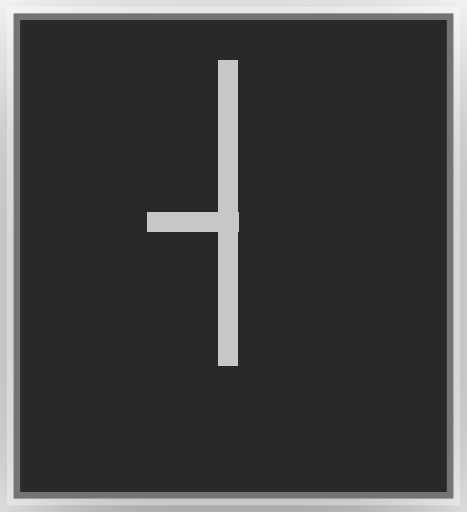
t = 0.00 s
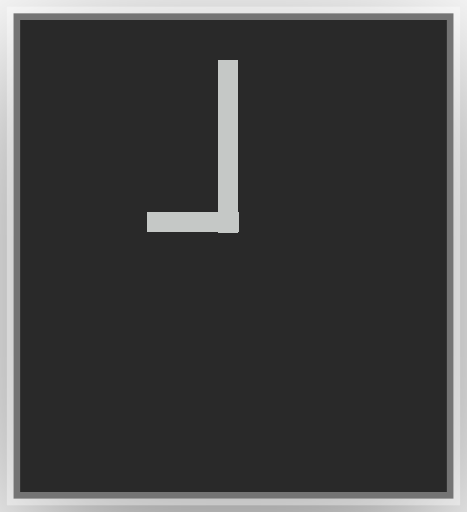
t = 0.13 s
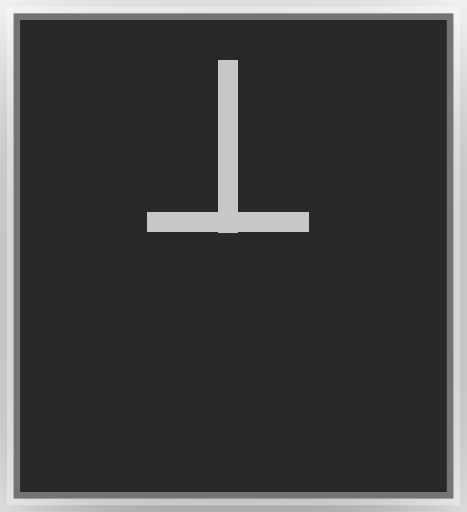
t = 0.28 s
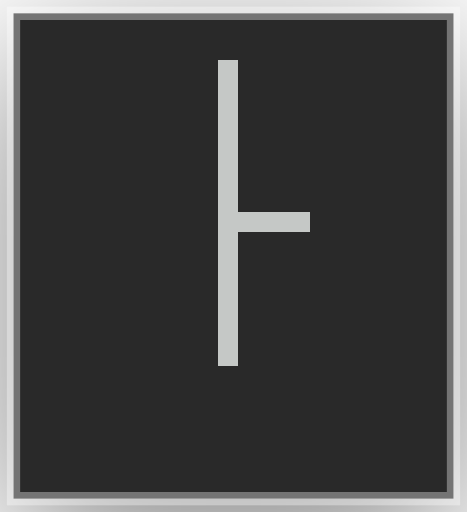
t = 0.40 s
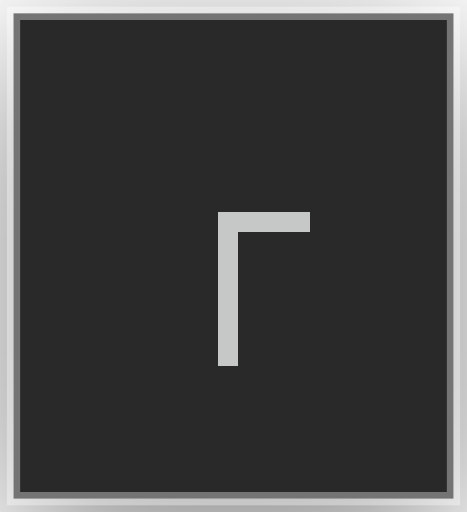
t = 0.53 s
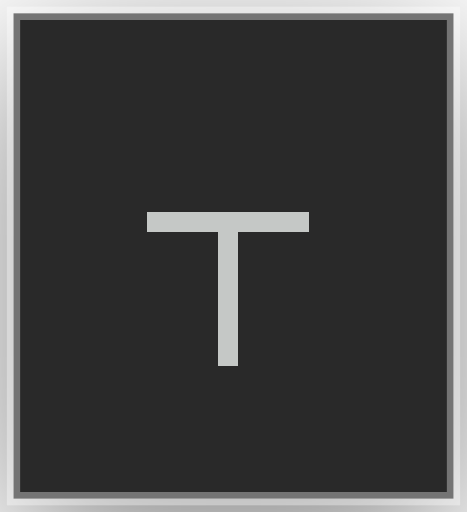
t = 0.68 s

The animated SVG that drew these frames (rendered in a browser with its animation timeline set to each time). Animation: 8 CSS @keyframes rules; one cycle of 0.80 s, repeats indefinitely.

<?xml version="1.0" encoding="UTF-8"?>
<svg viewBox="0 0 35 38.4" width="35" height="38.4" xmlns="http://www.w3.org/2000/svg">
<!-- @generated by Click Extra <https://github.com/kdeldycke/click-extra> -->
<!-- @recording frames=8 period=0.8s digest=a5e52b65d89b4319 -->
<style>
    .spinner-pipe-matrix {
        font-family: 'Fira Code', 'Cascadia Code', Menlo, Consolas, monospace;
        font-size: 20px;
        line-height: 24.4px;
        font-variant-east-asian: full-width;
    }
    .spinner-pipe-title {
        font-size: 18px;
        font-weight: bold;
        font-family: 'Fira Code', 'Cascadia Code', Menlo, Consolas, monospace;
    }
    .spinner-pipe-r1 { fill: #c5c8c6 }
    @media (prefers-reduced-motion: no-preference) {
    @keyframes spinner-pipe-f0 { 0% { visibility: visible; opacity: 1; } 12.5% { visibility: hidden; opacity: 0; } }
    .spinner-pipe-f0 { animation: spinner-pipe-f0 0.8s step-end infinite; }
    @keyframes spinner-pipe-f1 { 0% { visibility: hidden; opacity: 0; } 12.5% { visibility: visible; opacity: 1; } 25% { visibility: hidden; opacity: 0; } }
    .spinner-pipe-f1 { animation: spinner-pipe-f1 0.8s step-end infinite; }
    @keyframes spinner-pipe-f2 { 0% { visibility: hidden; opacity: 0; } 25% { visibility: visible; opacity: 1; } 37.5% { visibility: hidden; opacity: 0; } }
    .spinner-pipe-f2 { animation: spinner-pipe-f2 0.8s step-end infinite; }
    @keyframes spinner-pipe-f3 { 0% { visibility: hidden; opacity: 0; } 37.5% { visibility: visible; opacity: 1; } 50% { visibility: hidden; opacity: 0; } }
    .spinner-pipe-f3 { animation: spinner-pipe-f3 0.8s step-end infinite; }
    @keyframes spinner-pipe-f4 { 0% { visibility: hidden; opacity: 0; } 50% { visibility: visible; opacity: 1; } 62.5% { visibility: hidden; opacity: 0; } }
    .spinner-pipe-f4 { animation: spinner-pipe-f4 0.8s step-end infinite; }
    @keyframes spinner-pipe-f5 { 0% { visibility: hidden; opacity: 0; } 62.5% { visibility: visible; opacity: 1; } 75% { visibility: hidden; opacity: 0; } }
    .spinner-pipe-f5 { animation: spinner-pipe-f5 0.8s step-end infinite; }
    @keyframes spinner-pipe-f6 { 0% { visibility: hidden; opacity: 0; } 75% { visibility: visible; opacity: 1; } 87.5% { visibility: hidden; opacity: 0; } }
    .spinner-pipe-f6 { animation: spinner-pipe-f6 0.8s step-end infinite; }
    @keyframes spinner-pipe-f7 { 0% { visibility: hidden; opacity: 0; } 87.5% { visibility: visible; opacity: 1; } 100% { visibility: hidden; opacity: 0; } }
    .spinner-pipe-f7 { animation: spinner-pipe-f7 0.8s step-end infinite; }
    }
</style>
<defs><clipPath id="spinner-pipe-clip"><rect x="11" y="3" width="12.2" height="24.4"/></clipPath><filter id="spinner-pipe-shadow" x="-50%" y="-50%" width="200%" height="200%"><feGaussianBlur in="SourceAlpha" stdDeviation="6"/><feOffset dx="0" dy="3" result="cast"/><feFlood flood-color="rgba(0,0,0,0.5)"/><feComposite in2="cast" operator="in" result="shadow"/><feComposite in="shadow" in2="SourceAlpha" operator="out"/></filter></defs>
<rect filter="url(#spinner-pipe-shadow)" x="1" y="1" width="33" height="36.4" rx="0"/>
<rect fill="#292929" stroke="rgba(255,255,255,0.35)" stroke-width="1" x="1" y="1" width="33" height="36.4" rx="0"/>
<g clip-path="url(#spinner-pipe-clip)"><g transform="translate(11, 3)"><g class="spinner-pipe-f0" visibility="hidden" opacity="0"><g class="spinner-pipe-matrix" font-family="monospace" font-size="20" fill="#c5c8c6"><rect fill="#c5c8c6" x="5.3" y="1.5" width="1.5" height="24.6" shape-rendering="crispEdges"/><rect fill="#c5c8c6" x="0" y="12.9" width="6.9" height="1.5" shape-rendering="crispEdges"/><text class="spinner-pipe-r1" x="0" textLength="12.2" y="20" opacity="0">┤</text></g></g><g class="spinner-pipe-f1" visibility="hidden" opacity="0"><g class="spinner-pipe-matrix" font-family="monospace" font-size="20" fill="#c5c8c6"><rect fill="#c5c8c6" x="5.3" y="1.5" width="1.5" height="13" shape-rendering="crispEdges"/><rect fill="#c5c8c6" x="0" y="12.9" width="6.9" height="1.5" shape-rendering="crispEdges"/><text class="spinner-pipe-r1" x="0" textLength="12.2" y="20" opacity="0">┘</text></g></g><g class="spinner-pipe-f2" visibility="hidden" opacity="0"><g class="spinner-pipe-matrix" font-family="monospace" font-size="20" fill="#c5c8c6"><rect fill="#c5c8c6" x="5.3" y="1.5" width="1.5" height="13" shape-rendering="crispEdges"/><rect fill="#c5c8c6" x="0" y="12.9" width="12.2" height="1.5" shape-rendering="crispEdges"/><text class="spinner-pipe-r1" x="0" textLength="12.2" y="20" opacity="0">┴</text></g></g><g class="spinner-pipe-f3" visibility="hidden" opacity="0"><g class="spinner-pipe-matrix" font-family="monospace" font-size="20" fill="#c5c8c6"><rect fill="#c5c8c6" x="5.3" y="1.5" width="1.5" height="13" shape-rendering="crispEdges"/><rect fill="#c5c8c6" x="5.3" y="12.9" width="6.9" height="1.5" shape-rendering="crispEdges"/><text class="spinner-pipe-r1" x="0" textLength="12.2" y="20" opacity="0">└</text></g></g><g class="spinner-pipe-f4" visibility="hidden" opacity="0"><g class="spinner-pipe-matrix" font-family="monospace" font-size="20" fill="#c5c8c6"><rect fill="#c5c8c6" x="5.3" y="1.5" width="1.5" height="24.6" shape-rendering="crispEdges"/><rect fill="#c5c8c6" x="5.3" y="12.9" width="6.9" height="1.5" shape-rendering="crispEdges"/><text class="spinner-pipe-r1" x="0" textLength="12.2" y="20" opacity="0">├</text></g></g><g class="spinner-pipe-f5" visibility="hidden" opacity="0"><g class="spinner-pipe-matrix" font-family="monospace" font-size="20" fill="#c5c8c6"><rect fill="#c5c8c6" x="5.3" y="12.9" width="1.5" height="13.2" shape-rendering="crispEdges"/><rect fill="#c5c8c6" x="5.3" y="12.9" width="6.9" height="1.5" shape-rendering="crispEdges"/><text class="spinner-pipe-r1" x="0" textLength="12.2" y="20" opacity="0">┌</text></g></g><g class="spinner-pipe-f6" visibility="hidden" opacity="0"><g class="spinner-pipe-matrix" font-family="monospace" font-size="20" fill="#c5c8c6"><rect fill="#c5c8c6" x="5.3" y="12.9" width="1.5" height="13.2" shape-rendering="crispEdges"/><rect fill="#c5c8c6" x="0" y="12.9" width="12.2" height="1.5" shape-rendering="crispEdges"/><text class="spinner-pipe-r1" x="0" textLength="12.2" y="20" opacity="0">┬</text></g></g><g class="spinner-pipe-f7"><g class="spinner-pipe-matrix" font-family="monospace" font-size="20" fill="#c5c8c6"><rect fill="#c5c8c6" x="5.3" y="12.9" width="1.5" height="13.2" shape-rendering="crispEdges"/><rect fill="#c5c8c6" x="0" y="12.9" width="6.9" height="1.5" shape-rendering="crispEdges"/><text class="spinner-pipe-r1" x="0" textLength="12.2" y="20" opacity="0">┐</text></g></g></g></g>
</svg>
